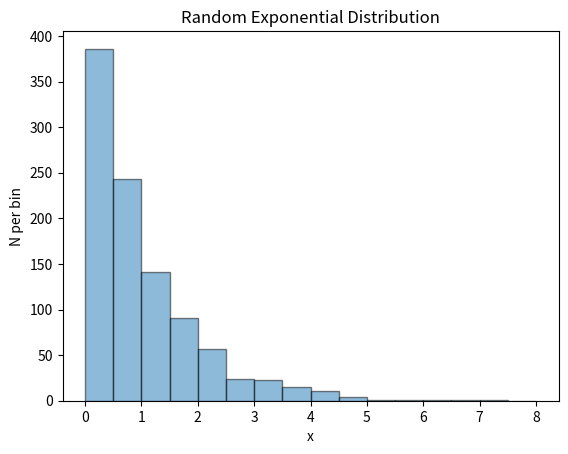

This chart was generated by the following Python code:
import matplotlib.pyplot as plt
import numpy as np

x = np.random.exponential(1, 1000)

bins = np.arange(np.floor(min(x)), np.ceil(max(x))+0.5, 0.5)
plt.hist(x, bins=bins, alpha=0.5, edgecolor="black")
plt.xlabel('x')
plt.ylabel("N per bin")
plt.title("Random Exponential Distribution")

plt.savefig("random_exponential_graph.pdf", bbox_inches="tight", facecolor="white")

